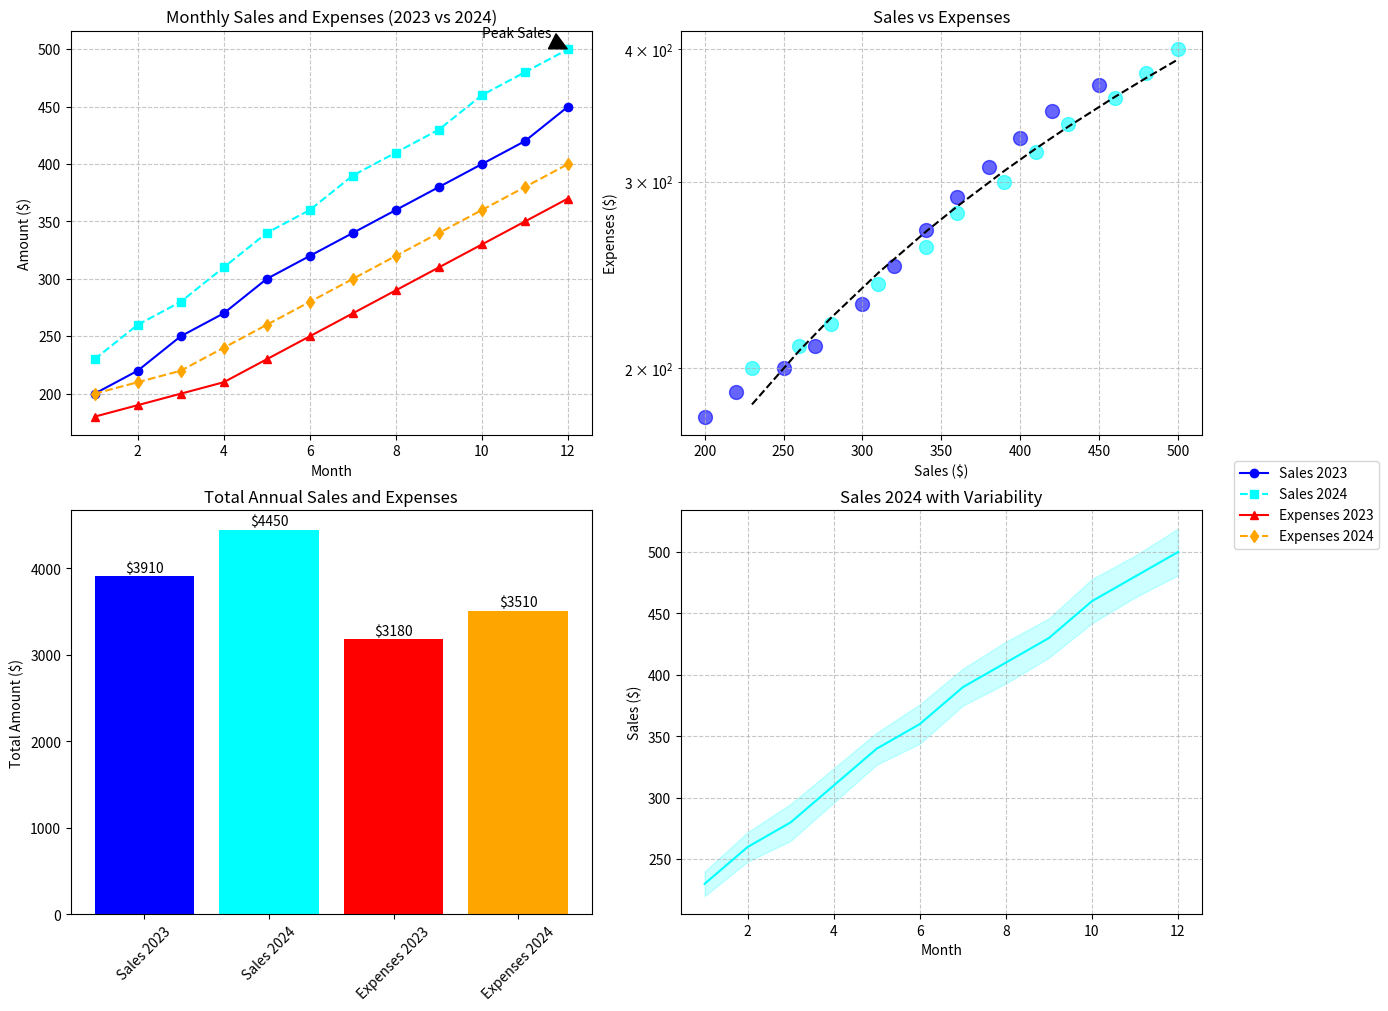

Generate this figure with matplotlib:
import matplotlib.pyplot as plt
import numpy as np

# Sample data: Monthly sales and expenses for two years
months = np.arange(1, 13)
sales_2023 = [200, 220, 250, 270, 300, 320, 340, 360, 380, 400, 420, 450]
sales_2024 = [230, 260, 280, 310, 340, 360, 390, 410, 430, 460, 480, 500]
expenses_2023 = [180, 190, 200, 210, 230, 250, 270, 290, 310, 330, 350, 370]
expenses_2024 = [200, 210, 220, 240, 260, 280, 300, 320, 340, 360, 380, 400]
sales_std = [10, 12, 15, 14, 13, 16, 15, 17, 16, 18, 17, 19]  # Standard deviation for error bands

# Create a 2x2 subplot grid
fig, axs = plt.subplots(2, 2, figsize=(12, 10), constrained_layout=True)

# 1. Line Plot: Sales and Expenses Trends
axs[0, 0].plot(months, sales_2023, marker='o', linestyle='-', color='blue', label='Sales 2023')
axs[0, 0].plot(months, sales_2024, marker='s', linestyle='--', color='cyan', label='Sales 2024')
axs[0, 0].plot(months, expenses_2023, marker='^', linestyle='-', color='red', label='Expenses 2023')
axs[0, 0].plot(months, expenses_2024, marker='d', linestyle='--', color='orange', label='Expenses 2024')
axs[0, 0].set_title('Monthly Sales and Expenses (2023 vs 2024)', fontsize=12)
axs[0, 0].set_xlabel('Month')
axs[0, 0].set_ylabel('Amount ($)')
axs[0, 0].grid(True, linestyle='--', alpha=0.7)
axs[0, 0].annotate('Peak Sales', xy=(12, 500), xytext=(10, 510),
                   arrowprops=dict(facecolor='black', shrink=0.05))

# 2. Scatter Plot: Sales vs Expenses with Trend Line
axs[0, 1].scatter(sales_2023, expenses_2023, color='blue', label='2023', s=100, alpha=0.6)
axs[0, 1].scatter(sales_2024, expenses_2024, color='cyan', label='2024', s=100, alpha=0.6)
# Fit a linear trend line for 2024 data
z = np.polyfit(sales_2024, expenses_2024, 1)
p = np.poly1d(z)
axs[0, 1].plot(sales_2024, p(sales_2024), "k--", label='Trend 2024')
axs[0, 1].set_title('Sales vs Expenses', fontsize=12)
axs[0, 1].set_xlabel('Sales ($)')
axs[0, 1].set_ylabel('Expenses ($)')
axs[0, 1].set_yscale('log')  # Logarithmic scale for y-axis
axs[0, 1].grid(True, which="both", linestyle='--', alpha=0.7)

# 3. Bar Plot: Total Annual Sales and Expenses
totals = {
    'Sales 2023': sum(sales_2023),
    'Sales 2024': sum(sales_2024),
    'Expenses 2023': sum(expenses_2023),
    'Expenses 2024': sum(expenses_2024)
}
axs[1, 0].bar(totals.keys(), totals.values(), color=['blue', 'cyan', 'red', 'orange'])
axs[1, 0].set_title('Total Annual Sales and Expenses', fontsize=12)
axs[1, 0].set_ylabel('Total Amount ($)')
axs[1, 0].tick_params(axis='x', rotation=45)
for i, v in enumerate(totals.values()):
    axs[1, 0].text(i, v + 50, f'${v}', ha='center', fontsize=10)

# 4. Line Plot with Error Bands: Sales with Variability
axs[1, 1].plot(months, sales_2024, color='cyan', label='Sales 2024')
axs[1, 1].fill_between(months, np.array(sales_2024) - sales_std, np.array(sales_2024) + sales_std,
                       color='cyan', alpha=0.2, label='Error Band')
axs[1, 1].set_title('Sales 2024 with Variability', fontsize=12)
axs[1, 1].set_xlabel('Month')
axs[1, 1].set_ylabel('Sales ($)')
axs[1, 1].grid(True, linestyle='--', alpha=0.7)

# Shared legend outside the plots
handles, labels = axs[0, 0].get_legend_handles_labels()
fig.legend(handles, labels, loc='center right', bbox_to_anchor=(1.15, 0.5), fontsize=10)

# Display the plot
plt.show()